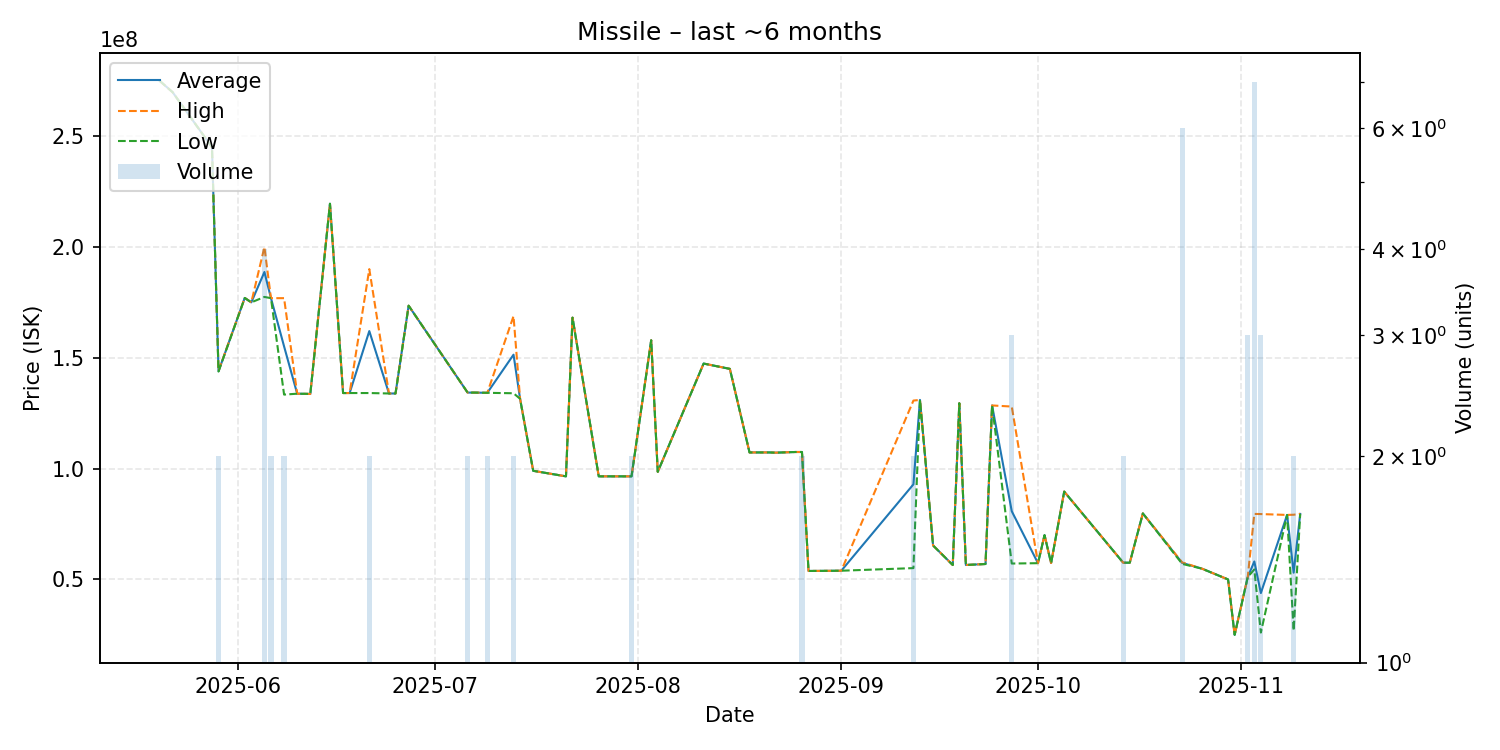

Source data for this figure (header and first rows):
date, average, highest, lowest, order_count, volume
2025-05-20, 275000000, 275000000, 275000000, 1, 1
2025-05-22, 269800000, 269800000, 269800000, 1, 1
2025-05-28, 245000000, 245000000, 245000000, 1, 1
2025-05-29, 143950000, 144100000, 143800000, 2, 2
2025-06-02, 177000000, 177000000, 177000000, 1, 1
2025-06-03, 175000000, 175000000, 175000000, 1, 1
2025-06-05, 188700000, 199950000, 177450000, 4, 4
2025-06-06, 176900000, 176900000, 176900000, 1, 2
2025-06-08, 155150000, 176900000, 133400000, 2, 2
2025-06-10, 133800000, 133800000, 133800000, 1, 1
2025-06-12, 133700000, 133700000, 133700000, 1, 1
2025-06-15, 219500000, 219500000, 219500000, 1, 1
2025-06-17, 134100000, 134100000, 134100000, 1, 1
2025-06-18, 134100000, 134100000, 134100000, 1, 1
2025-06-21, 162050000, 190000000, 134100000, 2, 2
2025-06-24, 133900000, 133900000, 133900000, 1, 1
2025-06-25, 133900000, 133900000, 133900000, 1, 1
2025-06-27, 173500000, 173500000, 173500000, 1, 1
2025-07-06, 134300000, 134300000, 134300000, 1, 2
2025-07-07, 134300000, 134300000, 134300000, 1, 1
2025-07-09, 134200000, 134200000, 134200000, 2, 2
2025-07-13, 151400000, 168800000, 134000000, 2, 2
2025-07-14, 131500000, 131500000, 131500000, 1, 1
2025-07-16, 99020000, 99020000, 99020000, 1, 1
2025-07-21, 96510000, 96510000, 96510000, 1, 1
2025-07-22, 168100000, 168100000, 168100000, 1, 1
2025-07-26, 96520000, 96520000, 96520000, 1, 1
2025-07-31, 96510000, 96510000, 96510000, 2, 2
2025-08-03, 157900000, 157900000, 157900000, 1, 1
2025-08-04, 98540000, 98540000, 98540000, 1, 1
2025-08-11, 147400000, 147400000, 147400000, 1, 1
2025-08-15, 145000000, 145000000, 145000000, 1, 1
2025-08-18, 107300000, 107300000, 107300000, 1, 1
2025-08-21, 107300000, 107300000, 107300000, 1, 1
2025-08-22, 107200000, 107200000, 107200000, 1, 1
2025-08-25, 107500000, 107500000, 107500000, 1, 1
2025-08-26, 107500000, 107500000, 107500000, 2, 2
2025-08-27, 53830000, 53830000, 53830000, 1, 1
2025-09-01, 53940000, 53940000, 53940000, 1, 1
2025-09-12, 92910000, 130700000, 55120000, 2, 2
2025-09-13, 131000000, 131000000, 131000000, 1, 1
2025-09-15, 65310000, 65310000, 65310000, 1, 1
2025-09-18, 56520000, 56520000, 56520000, 1, 1
2025-09-19, 129500000, 129500000, 129500000, 1, 1
2025-09-20, 56530000, 56530000, 56530000, 1, 1
2025-09-23, 56970000, 56970000, 56970000, 1, 1
2025-09-24, 128500000, 128500000, 128500000, 1, 1
2025-09-27, 80790000, 128000000, 57185000, 3, 3
2025-10-01, 57340000, 57340000, 57340000, 1, 1
2025-10-02, 70000000, 70000000, 70000000, 1, 1
2025-10-03, 57400000, 57400000, 57400000, 1, 1
2025-10-05, 89640000, 89640000, 89640000, 1, 1
2025-10-14, 57560000, 57560000, 57560000, 2, 2
2025-10-15, 57560000, 57560000, 57560000, 1, 1
2025-10-17, 79790000, 79790000, 79790000, 1, 1
2025-10-23, 57455000, 57670000, 57020000, 5, 6
2025-10-26, 54890000, 54890000, 54890000, 1, 1
2025-10-30, 50000000, 50000000, 50000000, 1, 1
2025-10-31, 25000000, 25000000, 25000000, 1, 1
2025-11-02, 51113333, 51150000, 51095000, 3, 3
... 5 more rows
